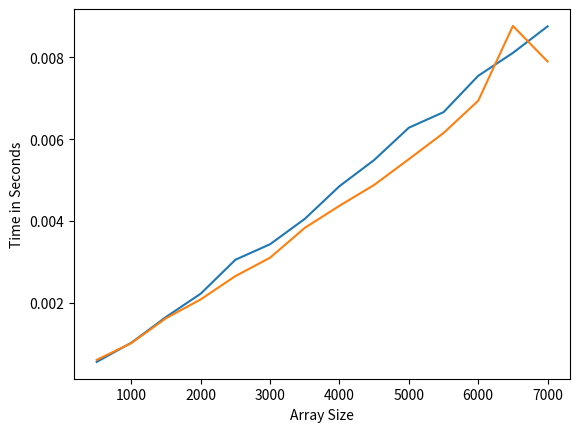

Here is the Python script that generated this plot:
def merge_sort(a):
    arr = a[:]
    if len(arr) > 1:
        # Divide the array into two halves
        mid = len(arr) // 2
        left_half = arr[:mid]
        right_half = arr[mid:]

        # Recursively sort each half
        merge_sort(left_half)
        merge_sort(right_half)

        # Merge the two sorted halves
        i = j = k = 0  # Initialize indices for left, right, and merged lists
        while i < len(left_half) and j < len(right_half):
            if left_half[i] < right_half[j]:
                arr[k] = left_half[i]
                i += 1
            else:
                arr[k] = right_half[j]
                j += 1
            k += 1

        # Add any remaining elements from left_half
        while i < len(left_half):
            arr[k] = left_half[i]
            i += 1
            k += 1

        # Add any remaining elements from right_half
        while j < len(right_half):
            arr[k] = right_half[j]
            j += 1
            k += 1


def quicksort(arr):
    import random
    # the array is already sorted and can be returned
    if len(arr) <= 1:
        return arr

    # generate a random pivot element from the input array.
    pivot = arr[random.randint(0, len(arr)-1)]
    left, equal, right = [], [], []
    for x in arr:
        if x < pivot:
            left.append(x)
        elif x == pivot:
            equal.append(x)
        else:
            right.append(x)
    # recursively sort the left and right partitions of the
    # input array using the quicksort() function, and concatenate
    # them with the equal partition to obtain the final sorted array.
    return quicksort(left) + equal + quicksort(right)


def generate_random_array(size):
    import random
    arr = []
    for i in range(size):
        arr.append(round(random.uniform(-10000, 10000), 5))
    return arr


def measure_time(func, arr):
    import time
    start = time.time()
    func(arr)
    end = time.time()
    return end - start


def print_results(func, arr, i):
    print("{:<6d} {:>10.5f}".format(
        i, measure_time(func, arr)))


def plot_results(x, y):
    import matplotlib.pyplot as plt
    plt.plot(x, y)
    plt.xlabel("Array Size")
    plt.ylabel("Time in Seconds")
    plt.show()


def show_results(x, array_list, func):
    y = []
    print("{:<6s} {:>7s}".format("Size", "Time"))
    for i in x:
        arr = array_list[x.index(i)]
        y.append(round((measure_time(func, arr)), 5))
        print_results(func, arr, i)
    plot_results(x, y)


def main():

    x = []
    y = []
    arrays = []
    for i in range(500, 7001, 500):
        arrays.append(generate_random_array(i))
        x.append(i)
    show_results(x, arrays, merge_sort)
    show_results(x, arrays, quicksort)
    # arr = [-13, 2424, -1929, 49499, 333, 212, 23489]
    # print('arr: ', arr)
    # print('quicksort: ', quicksort(arr))


if __name__ == "__main__":
    main()
